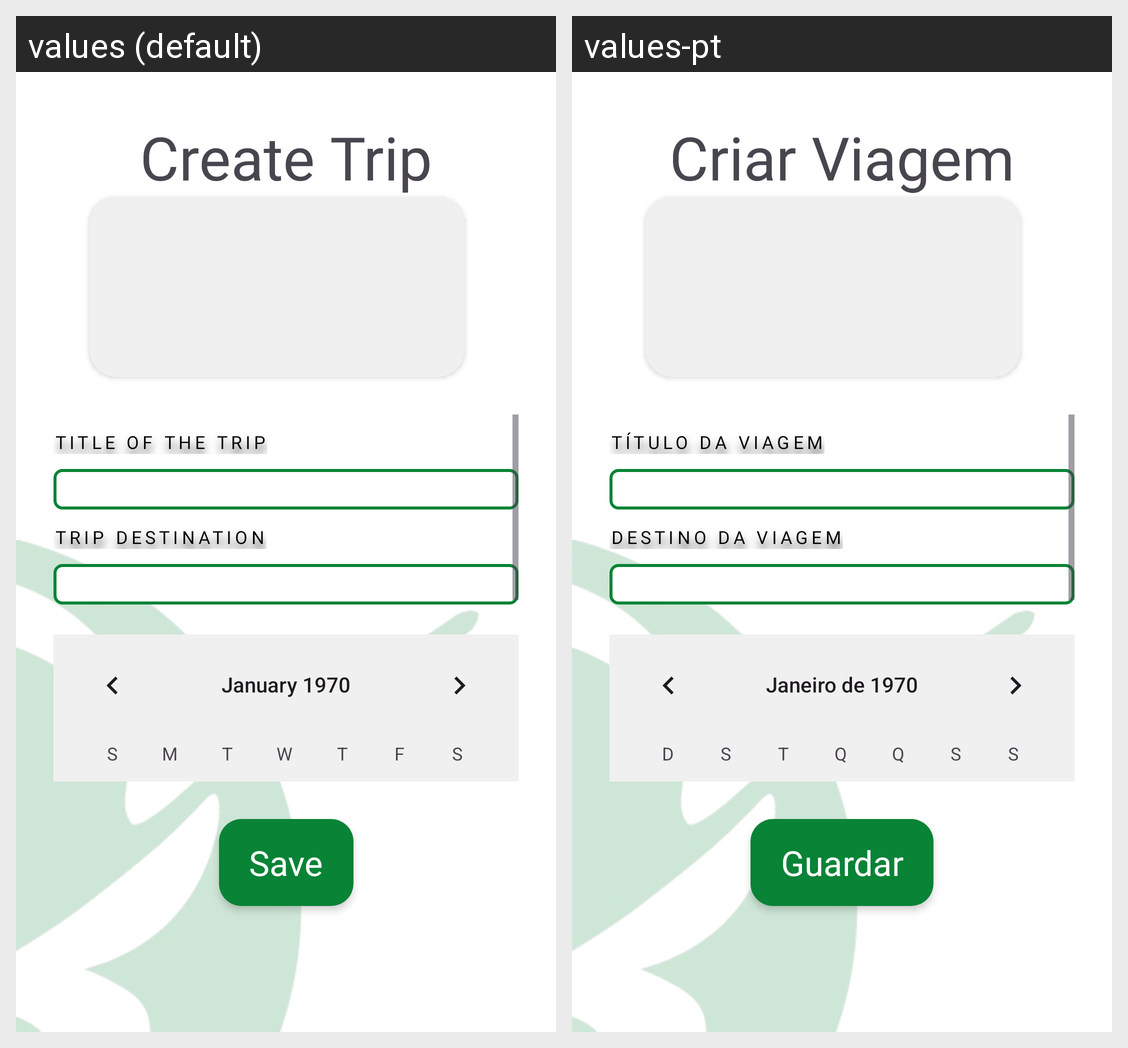

For this localized Android screen grid, give each drawn string resource with its value in every locale shown.
Android screen res/layout/fragment_criar_viagem.xml rendered under 2 locales, left to right: values (default), values-pt. Device: Nexus 5 (rendered at 1080×1920; each locale shown at half size, 540×960, under a caption strip naming it); theme Theme.RoteiroAndroidApp.
Strings drawn on this screen, with the default value and each locale's value (text and hints the layout hard-codes, and strings that could not be matched under every locale, appear in the picture but are not listed):

create_trip
  values: Create Trip
  values-pt: Criar Viagem

title_viagem
  values: Title of the trip
  values-pt: Título da viagem

destination_viagem
  values: Trip destination
  values-pt: Destino da viagem

guardar
  values: Save
  values-pt: Guardar
